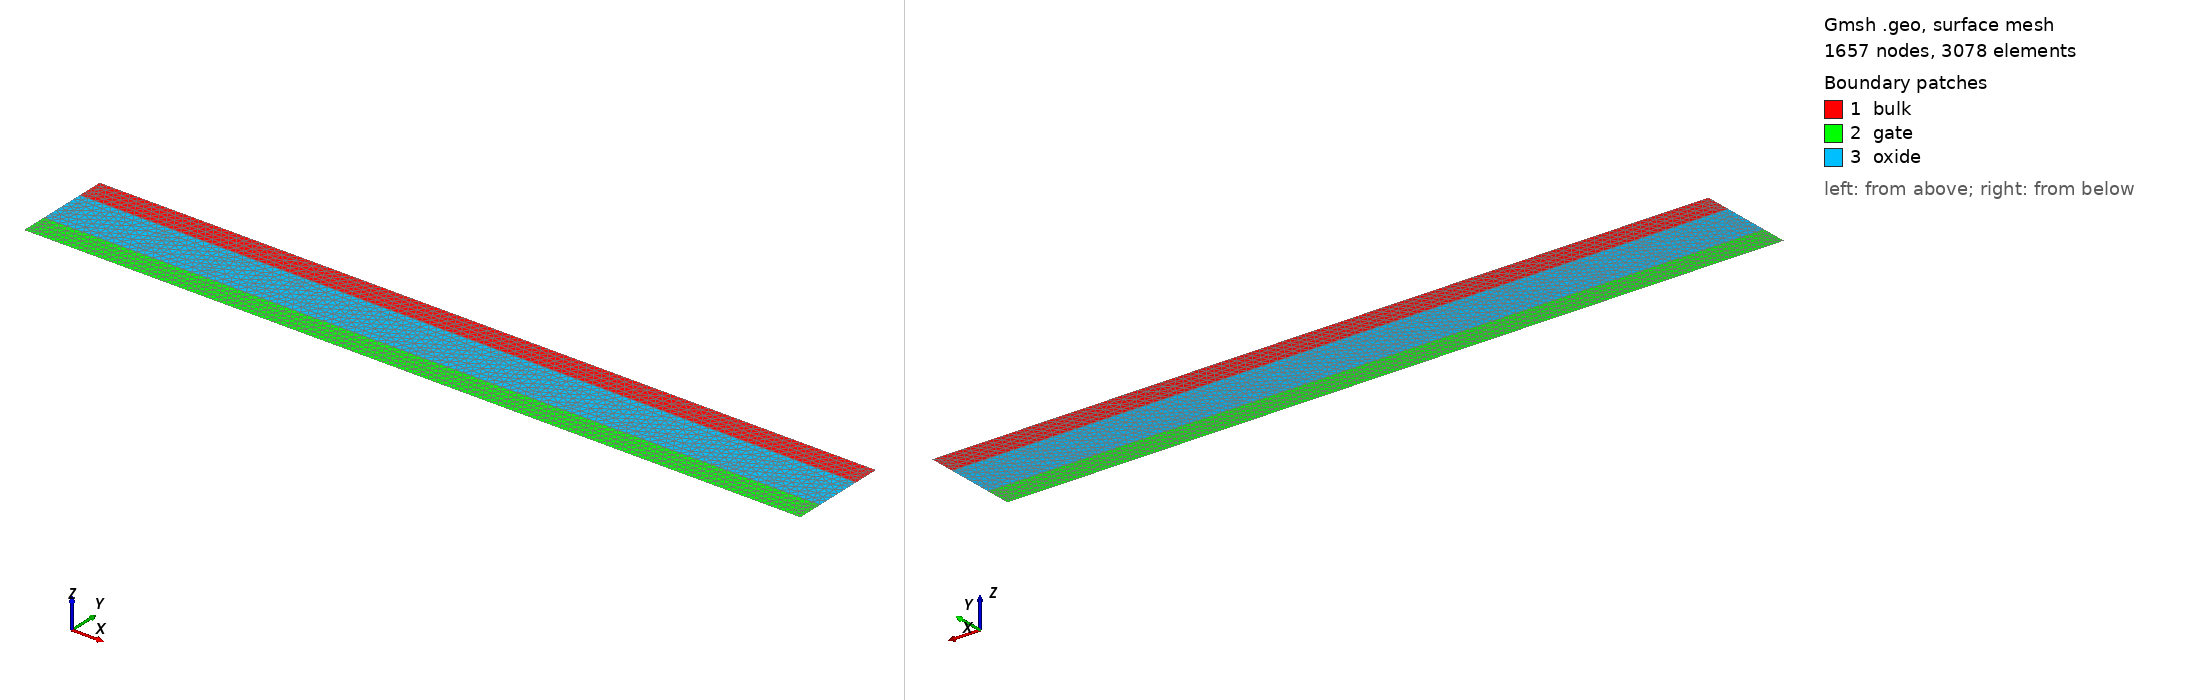

Gmsh geometry script, surface-meshed: 1657 nodes, 3078 surface elements. Boundary patches (legend numbers): 1 bulk, 2 gate, 3 oxide. Left view from above one corner, right view from below the opposite corner. Legend entries are the model's physical surfaces. The drawing asked Gmsh for element sizes between 1% and 20% of the model's largest extent; the script's own settings can give other sizes.

=== v16_gmsh_mos2d.geo (drawn) ===
//// Mesh MOSFET BG 2D : v16.1
//// 1) Optimised structure Back Gate MOSFET; 2) no S/D doping junctions
//// 3) Channel thickness = 50 nm;


contact_width =    500e-7; // 500nm
channel_length =   500e-7;
device_width =     2*contact_width + channel_length;
gate_width =       device_width;
device_thickness =     50e-7;

cd = device_thickness;

diffusion_width =  0.4; // this parameter might be unused

air_thickness =        1e-7;
oxide_thickness =      90e-7;
gate_thickness =       50e-7;
diffusion_thickness =  1e-6;


y_channel_spacing =      1e-7;
y_diffusion_spacing =    1e-6;
y_gate_top_spacing =     1e-8;
y_gate_mid_spacing =     gate_thickness * 0.25;
y_gate_bot_spacing =     1e-8;
y_oxide_mid_spacing =    oxide_thickness * 0.25;
x_channel_spacing =    1e-6;
x_diffusion_spacing =  1e-5;
max_y_spacing =        1e-4;
max_x_spacing =        1e-2;
y_bulk_mid_spacing =  device_thickness * 0.25;
y_bulk_bottom_spacing =  1e-8;

x_bulk_left =    0.0;
x_bulk_right =   x_bulk_left + device_width;
x_center =       0.5 * (x_bulk_left + x_bulk_right);
x_gate_left =    x_center - 0.5 * (gate_width);
x_gate_right =   x_center + 0.5 * (gate_width);
x_channel_left =    x_center - 0.5 * (channel_length); // MM: decoupling back gate from channel length
x_channel_right =   x_center + 0.5 * (channel_length); // MM: decoupling back gate from channel length
x_device_left =  x_bulk_left - air_thickness;
x_device_right = x_bulk_right + air_thickness;

y_bulk_top =       0.0;
y_oxide_top =      y_bulk_top - oxide_thickness;
y_oxide_mid =      0.5 * (y_oxide_top + y_bulk_top);
y_gate_top =       y_oxide_top - gate_thickness;
y_gate_mid =       0.5 * (y_gate_top + y_oxide_top);
y_device_top =     y_gate_top - air_thickness;
y_bulk_bottom =    y_bulk_top + device_thickness;
y_bulk_mid =       0.5 * (y_bulk_top + y_bulk_bottom);
y_device_bottom =  y_bulk_bottom + air_thickness;
// y_diffusion =      y_bulk_top + diffusion_thickness;
y_diffusion =      y_bulk_bottom - diffusion_thickness; // MM: for S/D at the top


//// Bulk
// Point(1) = {x_bulk_left, y_bulk_top, 0, x_diffusion_spacing}; // MM: for extended back gate
Point(3) = {x_gate_left, y_bulk_top, 0, x_diffusion_spacing};
Point(4) = {x_gate_right, y_bulk_top, 0, x_diffusion_spacing};
// Point(6) = {x_bulk_right, y_bulk_top, 0, x_diffusion_spacing}; // MM: for extended back gate
Point(7) = {x_bulk_right, y_bulk_bottom, 0, x_diffusion_spacing};
Point(8) = {x_bulk_left, y_bulk_bottom,0, x_diffusion_spacing};

Point(9) = {x_gate_left, y_gate_top, 0, x_diffusion_spacing};
Point(10) = {x_gate_right, y_gate_top, 0, x_diffusion_spacing};
Point(11) = {x_gate_right, y_oxide_top, 0, x_diffusion_spacing};
Point(12) = {x_gate_left, y_oxide_top, 0, x_diffusion_spacing};

Point(15) = {x_gate_right, y_bulk_top, 0, x_diffusion_spacing};
Point(16) = {x_gate_left, y_bulk_top, 0, x_diffusion_spacing};

//// Bulk for S/D at the top
Point(17) = {x_channel_right, y_bulk_bottom, 0, x_diffusion_spacing}; // MM
Point(18) = {x_channel_left, y_bulk_bottom, 0, x_diffusion_spacing}; // MM



Line(1) = {8, 18}; // MM: for S/D at the top
Line(16) = {18, 17}; // MM: for S/D at the top
Line(17) = {17, 7}; // MM: for S/D at the top
Line(2) = {7, 4};
// Line(3) = {6, 4}; // MM: for extended back gate
Line(4) = {4, 3};
// Line(5) = {3, 1};  // MM: for extended back gate
Line(6) = {3, 8};
Line Loop(7) = {1, 16, 17, 2, 4, 6}; // MM: for S/D at the top
Plane Surface(8) = {7};
Line(9) = {10, 11};
// Line(10) = {12, 12}; // not used
Line(11) = {11, 12};
Line(12) = {9, 12};
Line(13) = {9, 10};
Line(14) = {11, 4};
Line(15) = {3, 12};
Line Loop(16) = {13, 9, 11, -12};
Plane Surface(17) = {16};
Line Loop(18) = {15, -11, 14, 4};
Plane Surface(19) = {18};


Field[1] = Attractor;
Field[1].EdgesList = {4};

Field[2] = Threshold;
Field[2].IField = 1;
Field[2].LcMin = cd/1;
Field[2].LcMax = cd;
Field[2].DistMin = 1 * cd;
Field[2].DistMax = 10 * cd;


Field[3] = Attractor;
Field[3].EdgesList = {1,16,17}; // {1,16,17};

Field[4] = Threshold;
Field[4].IField = 3;
Field[4].LcMin = cd/1;
Field[4].LcMax = cd;
Field[4].DistMin = 2 * cd;
Field[4].DistMax = 3 * cd;


Field[14] = Attractor;
Field[14].EdgesList = {16};

Field[15] = Threshold;
Field[15].IField = 14; // 14;
Field[15].LcMin = cd/20;
Field[15].LcMax = cd/6;
Field[15].DistMin = cd/30;
Field[15].DistMax = cd/0.6;


//Field[3] = Attractor;
//Field[3].NNodesByEdge = 200;
//Field[3].EdgesList = {1};
//
//Field[4] = Threshold;
//Field[4].IField = 3;
//Field[4].LcMin = 1e-8;
//Field[4].LcMax = 1;
//Field[4].DistMin = 1e-7;
//Field[4].DistMax = 1e-5;

// Box field to impose a step change in element sizes inside a box
Field[6] = Box;
Field[6].VIn = x_diffusion_spacing/5;
Field[6].VOut = x_diffusion_spacing;
Field[6].XMin = x_device_left; 
Field[6].XMax = x_device_right;
Field[6].YMax = y_bulk_bottom;
Field[6].YMin = y_bulk_bottom - y_diffusion_spacing;

//Field[8] = Box;
//Field[8].VIn = x_diffusion_spacing/10;
//Field[8].VOut = x_diffusion_spacing;
//Field[8].XMin = x_device_left; 
//Field[8].XMax = x_device_right;
//Field[8].YMin = y_bulk_top;
//Field[8].YMax = y_bulk_top + 2 * diffusion_thickness;

Field[9] = Box;
Field[9].VIn = x_diffusion_spacing/5;
Field[9].VOut = x_diffusion_spacing;
Field[9].XMin = x_device_left; 
Field[9].XMax = x_device_right;
Field[9].YMin = y_gate_top;
Field[9].YMax = y_bulk_top;


// Use minimum of all the fields as the background field
Field[7] = Min;
Field[7].FieldsList = {2,4,6,15};
Background Field = 7;



// Don't extend the elements sizes from the boundary inside the domain
Mesh.CharacteristicLengthExtendFromBoundary = 0;
Mesh.Algorithm=5; /*Delaunay*/
//Mesh.RandomFactor=1e-5; /*perturbation*/
Mesh.CharacteristicLengthFromPoints = 0;
Mesh.CharacteristicLengthFromCurvature = 0;
Mesh.CharacteristicLengthExtendFromBoundary = 0;

Physical Line("gate_contact") = {13};
Physical Line("gate_oxide_interface") = {11};
Physical Line("bulk_oxide_interface") = {4};
Physical Line("source_contact") = {1};  // MM: for S/D at the top
Physical Line("drain_contact") = {17}; // MM: for S/D at the top
// Physical Line("body_contact") = {1};
Physical Surface("gate") = {17};
Physical Surface("oxide") = {19};
Physical Surface("bulk") = {8};
